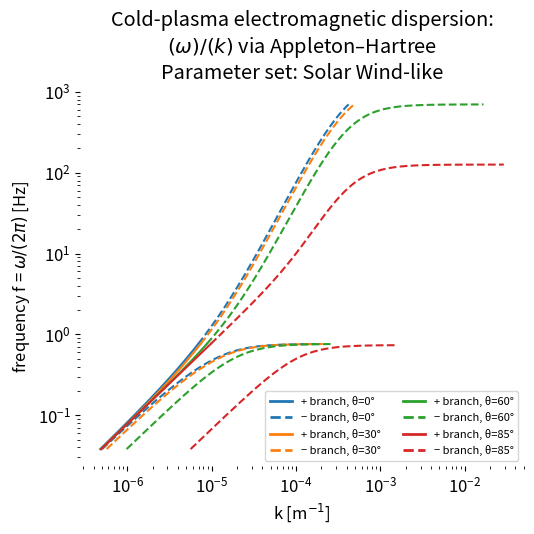
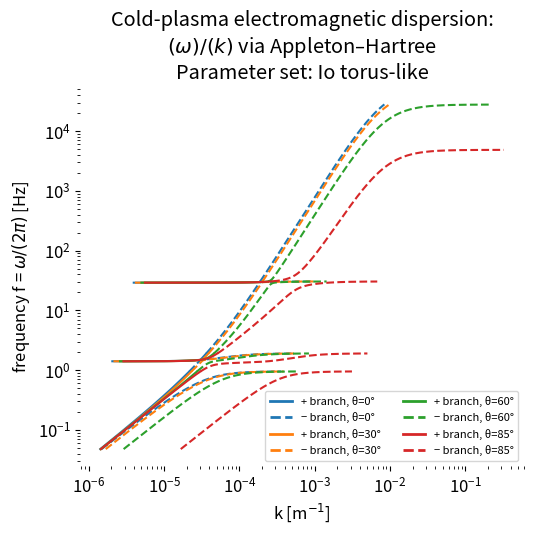

These charts were generated, in order, by the following Python code:
# %% IMPORTS
import os
import numpy as np
import matplotlib.pyplot as plt
from matplotlib.lines import Line2D

RESULTS_FOLDER = "plots"
os.makedirs(RESULTS_FOLDER, exist_ok=True)

# remove spines right and top for better aesthetics:
plt.rcParams['axes.spines.right'] = False
plt.rcParams['axes.spines.top'] = False
plt.rcParams['axes.spines.left'] = False
plt.rcParams['axes.spines.bottom'] = False
plt.rcParams.update({'font.size': 12})
# %% PHYSICAL CONSTANTS
# define required physical constants (SI):
c = 299_792_458.0
eps0 = 8.8541878128e-12
mu0 = 4e-7 * np.pi
e = 1.602176634e-19
me = 9.1093837015e-31
mp = 1.67262192369e-27
# %% FUNCTIONS
# ----------------------------
# Helper: plasma and cyclotron frequencies
# ----------------------------
def omega_p(n, q, m):
    """Plasma frequency (rad/s). n in m^-3."""
    return np.sqrt(n * q**2 / (eps0 * m))

def Omega_c(B0, q, m):
    """Cyclotron frequency (rad/s). Sign follows q. B0 in Tesla."""
    return q * B0 / m

# ----------------------------
# Cold plasma Stix parameters (R, L, S, D, P)
# ----------------------------
def stix_params(omega, species):
    """
    species: list of dicts with keys {"n","q","m"}
    omega: array (rad/s), positive
    Returns R,L,S,D,P arrays
    """
    omega = np.asarray(omega)

    # Initialize sums
    sum_P = np.zeros_like(omega, dtype=np.float64)
    sum_R = np.zeros_like(omega, dtype=np.float64)
    sum_L = np.zeros_like(omega, dtype=np.float64)

    for sp in species:
        n = sp["n"]
        q = sp["q"]
        m = sp["m"]
        B0 = sp["B0"]

        wps2 = omega_p(n, q, m)**2
        Ocs = Omega_c(B0, q, m)

        # P = 1 - Σ (ω_ps^2 / ω^2)
        sum_P += wps2 / (omega**2)

        # R = 1 - Σ (ω_ps^2 / (ω(ω + Ω_cs)))
        # L = 1 - Σ (ω_ps^2 / (ω(ω - Ω_cs)))
        # Note the sign in Ω_cs is already in Ocs
        sum_R += wps2 / (omega * (omega + Ocs))
        sum_L += wps2 / (omega * (omega - Ocs))

    P = 1.0 - sum_P
    R = 1.0 - sum_R
    L = 1.0 - sum_L
    S = 0.5 * (R + L)
    D = 0.5 * (R - L)
    return R, L, S, D, P

# ----------------------------
# Appleton-Hartree n^2 for oblique propagation
# ----------------------------
def appleton_hartree_n2(omega, theta, species):
    """
    Returns two branches n2_plus, n2_minus from the quadratic in n^2.
    omega: array (rad/s)
    theta: propagation angle in radians
    """
    R, L, S, D, P = stix_params(omega, species)

    sin2 = np.sin(theta)**2
    cos2 = np.cos(theta)**2

    A = S * sin2 + P * cos2
    B = R * L * sin2 + P * S * (1.0 + cos2)
    C = P * R * L

    disc = B**2 - 4.0 * A * C

    # Numerical safety: allow tiny negative due to rounding
    disc = np.where(disc < 0.0, np.nan, disc)
    sqrt_disc = np.sqrt(disc)

    n2_plus = (B + sqrt_disc) / (2.0 * A)
    n2_minus = (B - sqrt_disc) / (2.0 * A)
    return n2_plus, n2_minus

# ----------------------------
# Convert n^2(omega) -> k(omega) and filter physical branches
# ----------------------------
def omega_k_curve(omega, n2):
    """
    Given omega array and n^2 array, return k and omega filtered to real propagating solutions.
    We keep points where n^2 is positive and finite.
    """
    omega = np.asarray(omega)
    n2 = np.asarray(n2)

    mask = np.isfinite(n2) & (n2 > 0.0)
    n = np.sqrt(n2[mask])
    k = (omega[mask] / c) * n
    return k, omega[mask]

# helper to plot sorted curves
def plot_sorted_k(k, omega_hz, **kwargs):
    idx = np.argsort(k)
    plt.plot(k[idx], omega_hz[idx], **kwargs)
    
def plot_monotonic_segments(k, omega_hz, min_len=8, color=None, ls_first="-", ls_rest="--", **kwargs):
    k = np.asarray(k)
    omega_hz = np.asarray(omega_hz)

    if len(k) < min_len:
        return None

    dk = np.diff(k)
    sgn = np.sign(dk)
    sgn[sgn == 0] = 1

    cut = np.where(np.diff(sgn) != 0)[0] + 1
    cuts = np.concatenate(([0], cut, [len(k)]))

    used_color = color
    first = True
    for a, b in zip(cuts[:-1], cuts[1:]):
        if (b - a) < min_len:
            continue
        if first:
            line, = plt.plot(k[a:b], omega_hz[a:b], color=used_color, ls=ls_first, **kwargs)
            if used_color is None:
                used_color = line.get_color()
            first = False
        else:
            plt.plot(k[a:b], omega_hz[a:b], color=used_color, ls=ls_rest)

    return used_color
# %% MAIN RUN

# example parameters: solar-wind-like
parameter_set = "Solar Wind-like"
B0 = 50e-9          # Tesla
ne_cm3 = 5.0        # cm^-3
ne = ne_cm3 * 1e6   # m^-3

# quasi-neutral proton-electron plasma:
species = [
    {"n": ne, "q": -e, "m": me, "B0": B0},  # electrons
    {"n": ne, "q": +e, "m": mp, "B0": B0},  # protons
]

""" # example parameters: magnetosheath-like (Earth)
parameter_set = "Magnetosheath (Earth)"
B0 = 20e-9           # Tesla (often 10–30 nT)
ne_cm3 = 30.0        # cm^-3  (often 10–50 cm^-3)
ne = ne_cm3 * 1e6    # m^-3

# quasi-neutral proton-electron plasma
species = [
    {"n": ne, "q": -e, "m": me, "B0": B0},
    {"n": ne, "q": +e, "m": mp, "B0": B0}] """

""" # example parameters: auroral acceleration region-like (Earth)
parameter_set = "Auroral Region (Earth)"
B0 = 50e-6            # Tesla (50 µT ~ few thousand nT; order-of-magnitude in auroral region)
ne_cm3 = 0.1          # cm^-3 (0.01–1 cm^-3 plausible)
ne = ne_cm3 * 1e6     # m^-3

# quasi-neutral proton-electron plasma
species = [
    {"n": ne, "q": -e, "m": me, "B0": B0},
    {"n": ne, "q": +e, "m": mp, "B0": B0}] """


# characteristic frequencies to guide omega-range:
wpe = omega_p(ne, e, me)
wce = abs(Omega_c(B0, -e, me))
wci = abs(Omega_c(B0, +e, mp))

print(f"omega_pe / (2π) = {wpe/(2*np.pi):.2e} Hz")
print(f"|Omega_ce| / (2π) = {wce/(2*np.pi):.2e} Hz")
print(f"Omega_ci / (2π) = {wci/(2*np.pi):.2e} Hz")

# frequency grid (rad/s):
# use log spacing to capture ion -> electron regimes.
omega_min = 0.05 * wci
if parameter_set == "Auroral Region (Earth)":
    omega_max = np.min([0.5 * wce, 5.0 * wpe])
    if omega_max <= omega_min:
        omega_max = 10.0 * omega_min
else:
    omega_max = 0.5 * wce
omega = np.logspace(np.log10(omega_min), np.log10(omega_max), 6000)


# plots:
# choose angles
thetas_deg = [0.0, 30.0, 60.0, 85.0]

plt.figure(figsize=(5.5, 5.5))
legend_handles = {}
# use Matplotlib's default color cycle, but assign ONE color per theta:
cycle = plt.rcParams['axes.prop_cycle'].by_key().get('color', [])
if len(cycle) == 0:
    cycle = ["C0", "C1", "C2", "C3", "C4", "C5", "C6", "C7", "C8", "C9"]
for i, th_deg in enumerate(thetas_deg):
    th = np.deg2rad(th_deg)
    base_color = cycle[i % len(cycle)]  # fixed per theta

    n2p, n2m = appleton_hartree_n2(omega, th, species)
    kp, op = omega_k_curve(omega, n2p)
    km, om = omega_k_curve(omega, n2m)

    # + branch: solid
    label_p = f"+ branch, θ={th_deg:.0f}°"
    plot_monotonic_segments(
        kp, op/(2*np.pi),
        color=base_color,
        ls_first="-",
        ls_rest="-",
        label=label_p
    )

    # − branch: dashed
    label_m = f"− branch, θ={th_deg:.0f}°"
    plot_monotonic_segments(
        km, om/(2*np.pi),
        color=base_color,
        ls_first="--",
        ls_rest="--",
        label=label_m
    )

    # legend proxies: same color, different linestyle:
    if label_p not in legend_handles:
        legend_handles[label_p] = Line2D([0], [0], color=base_color, lw=2, ls="-", label=label_p)
    if label_m not in legend_handles:
        legend_handles[label_m] = Line2D([0], [0], color=base_color, lw=2, ls="--", label=label_m)

plt.xscale("log")
plt.yscale("log")
plt.xlabel("k [m$^{-1}$]")
plt.ylabel("frequency f = $\\omega/(2\\pi)$ [Hz]")
plt.title(f"Cold-plasma electromagnetic dispersion:\n$(\\omega)/(k)$ via Appleton–Hartree\nParameter set: {parameter_set}")
plt.legend(handles=list(legend_handles.values()), fontsize=8, ncols=2)
plt.tight_layout()
plt.savefig(os.path.join(RESULTS_FOLDER, f"cold_plasma_appleton_hartree_dispersion_{parameter_set.replace(' ', '_')}.png"), dpi=300)
plt.close()
# %% IO-PLASMA TORUS-like

# example parameters: Io torus-like (Jupiter)
B0 = 2_000e-9         # Tesla (2000 nT = 2 µT; order-of-magnitude at Io torus)
ne_cm3 = 2000.0       # cm^-3 (10^3–10^4 cm^-3 plausible)
ne = ne_cm3 * 1e6     # m^-3

# choose a simple composition:
# electrons balance total positive charge
# ions: 5% H+, 50% O+, 45% S+ (number fractions; adjust as you like)
n_H = 0.05 * ne
n_O = 0.50 * ne
n_S = 0.45 * ne

m_O = 16.0 * mp
m_S = 32.0 * mp

species = [
    {"n": ne,   "q": -e, "m": me, "B0": B0},  # electrons
    {"n": n_H,  "q": +e, "m": mp, "B0": B0},  # protons (minor)
    {"n": n_O,  "q": +e, "m": m_O,"B0": B0},  # O+
    {"n": n_S,  "q": +e, "m": m_S,"B0": B0},  # S+
]
# characteristic frequencies to guide omega-range:
wpe = omega_p(ne, e, me)
wce = abs(Omega_c(B0, -e, me))
wci_H = abs(Omega_c(B0, +e, mp))
wci_O = abs(Omega_c(B0, +e, m_O))
wci_S = abs(Omega_c(B0, +e, m_S))

print(f"\nIo torus-like parameters:")
print(f"omega_pe / (2π) = {wpe/(2*np.pi):.2e} Hz")
print(f"|Omega_ce| / (2π) = {wce/(2*np.pi):.2e} Hz")
print(f"Omega_ci (H+) / (2π) = {wci_H/(2*np.pi):.2e} Hz")
print(f"Omega_ci (O+) / (2π) = {wci_O/(2*np.pi):.2e} Hz")
print(f"Omega_ci (S+) / (2π) = {wci_S/(2*np.pi):.2e} Hz") 

# frequency grid (rad/s):
# use log spacing to capture ion -> electron regimes.
omega_min = 0.05 * wci_S
omega_max = 0.5 * wce
omega = np.logspace(np.log10(omega_min), np.log10(omega_max), 6000)

# plots:
# choose angles
thetas_deg = [0.0, 30.0, 60.0, 85.0]
legend_handles = {}
# use Matplotlib's default color cycle, but assign ONE color per theta:
cycle = plt.rcParams['axes.prop_cycle'].by_key().get('color', [])
if len(cycle) == 0:
    cycle = ["C0", "C1", "C2", "C3", "C4", "C5", "C6", "C7", "C8", "C9"]
plt.figure(figsize=(5.5, 5.5))
for i, th_deg in enumerate(thetas_deg):
    th = np.deg2rad(th_deg)
    base_color = cycle[i % len(cycle)]  # fixed per theta

    n2p, n2m = appleton_hartree_n2(omega, th, species)

    kp, op = omega_k_curve(omega, n2p)
    km, om = omega_k_curve(omega, n2m)
    
    if f"+ branch, θ={th_deg:.0f}°" not in legend_handles:
        label_p = f"+ branch, θ={th_deg:.0f}°"
        plot_monotonic_segments(
            kp, op/(2*np.pi),
            color=base_color,
            ls_first="-",
            ls_rest="-",
            label=label_p)
        legend_handles[label_p] = Line2D([0], [0], color=base_color, lw=2, ls="-", label=label_p)
    if f"− branch, θ={th_deg:.0f}°" not in legend_handles:
        label_m = f"− branch, θ={th_deg:.0f}°"
        plot_monotonic_segments(
            km, om/(2*np.pi),
            color=base_color,
            ls_first="--",
            ls_rest="--",
            label=label_m)
        legend_handles[label_m] = Line2D([0], [0], color=base_color, lw=2, ls="--", label=label_m)

    # Plot omega(k) for both branches
    # Convert omega to Hz for readability
    #plt.plot(kp, op/(2*np.pi), label=f"+ branch, θ={th_deg:.0f}°")
    #plt.plot(km, om/(2*np.pi), label=f"− branch, θ={th_deg:.0f}°")
    #plot_sorted_k(kp, op/(2*np.pi), label=f"+ branch, θ={th_deg:.0f}°")
    #plot_sorted_k(km, om/(2*np.pi), label=f"− branch, θ={th_deg:.0f}°")
    # plot_monotonic_segments(kp, op/(2*np.pi), label=f"+ branch, θ={th_deg:.0f}°")
    # plot_monotonic_segments(km, om/(2*np.pi), label=f"− branch, θ={th_deg:.0f}°")
plt.xscale("log")
plt.yscale("log")
plt.xlabel("k [m$^{-1}$]")
plt.ylabel("frequency f = $\\omega/(2\\pi)$ [Hz]")
plt.title(f"Cold-plasma electromagnetic dispersion:\n$(\omega)/(k)$ via Appleton–Hartree\nParameter set: Io torus-like")
plt.legend(handles=legend_handles.values(), fontsize=8, ncols=2)
plt.tight_layout()
plt.savefig(os.path.join(RESULTS_FOLDER, "cold_plasma_appleton_hartree_dispersion_Io_torus_like.png"), dpi=300)
plt.close()
# %% END
